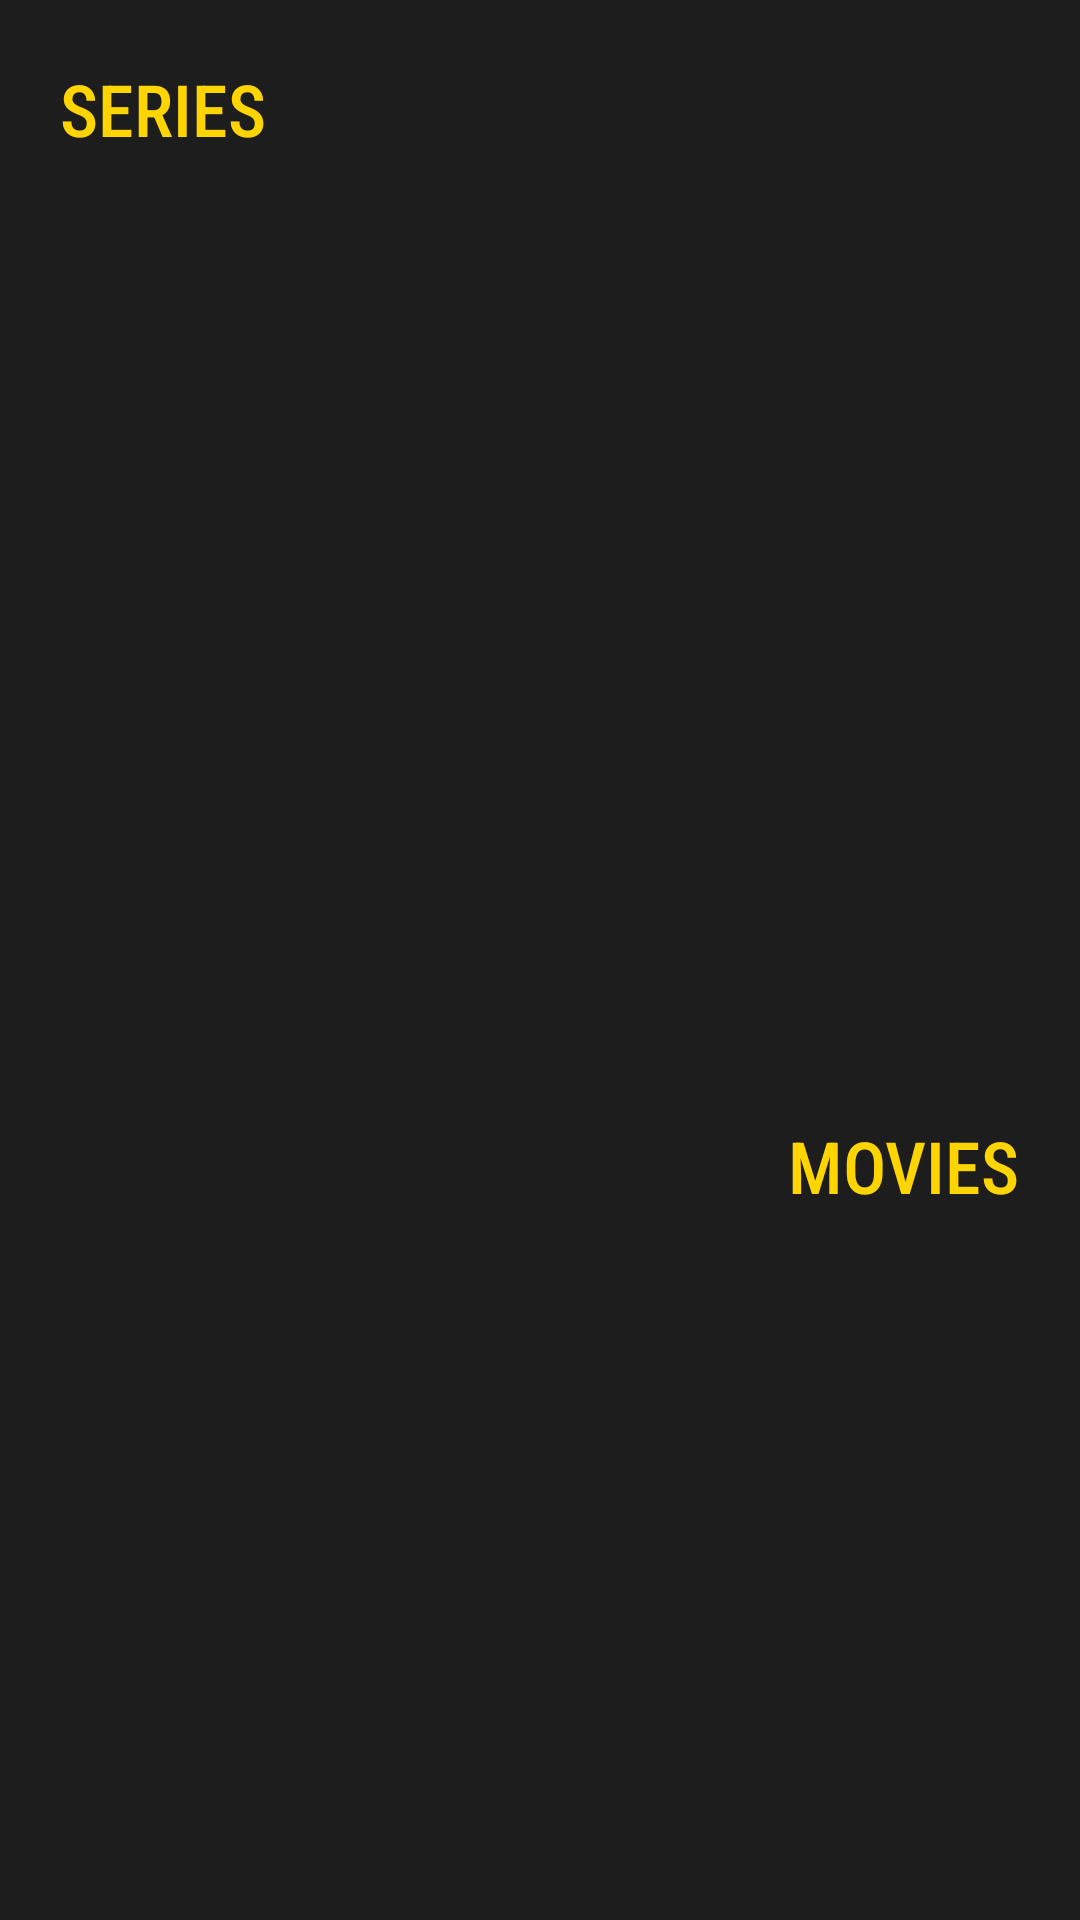

Reconstruct the res/layout file that produces this screen, plus the resources it refers to.
<!-- AndroidManifest.xml: application theme Theme.PopcornFactory -->
<!-- res/layout/activity_inicio.xml -->
<?xml version="1.0" encoding="utf-8"?>
<LinearLayout xmlns:android="http://schemas.android.com/apk/res/android"
    xmlns:app="http://schemas.android.com/apk/res-auto"
    xmlns:tools="http://schemas.android.com/tools"
    android:layout_width="match_parent"
    android:layout_height="match_parent"
    android:orientation="vertical"
    android:background="@color/gray"
    tools:context=".MainActivity">

    <TextView
        android:layout_width="wrap_content"
        android:layout_height="wrap_content"
        android:textSize="24sp"
        android:text="@string/series"
        android:layout_margin="20dp"
        android:fontFamily="sans-serif-condensed-medium"
        android:textColor="@color/yellow"
        />

    <GridView
        android:id="@+id/gv_series"
        android:layout_width="match_parent"
        android:layout_height="280dp"
        android:numColumns="3"
        />


    <TextView
        android:layout_width="wrap_content"
        android:layout_height="wrap_content"
        android:textSize="24sp"
        android:text="@string/movies"
        android:layout_margin="20dp"
        android:layout_gravity="right"
        android:fontFamily="sans-serif-condensed-medium"
        android:textColor="@color/yellow"
        />
    <GridView
        android:id="@+id/gv_movies"
        android:layout_width="match_parent"
        android:layout_height="295dp"
        android:numColumns="3">
    </GridView>


</LinearLayout>
<!-- resources referenced by this layout -->
<resources>
  <color name="gray">#1D1D1D</color>
  <color name="yellow">#ffd501</color>
  <string name="movies">MOVIES</string>
  <string name="series">SERIES</string>
  <style name="Theme.PopcornFactory" parent="Theme.AppCompat.DayNight">
          
          <item name="colorPrimary">@color/yellow</item>
          <item name="colorPrimaryVariant">@color/gray</item>
          <item name="colorOnPrimary">@color/white</item>
          
          <item name="colorSecondary">@color/yellow</item>
          <item name="colorSecondaryVariant">@color/dirty_white</item>
          <item name="colorOnSecondary">@color/black</item>
          
          <item name="android:statusBarColor" tools:targetApi="l">?attr/colorPrimaryVariant</item>
          
      </style>
  <color name="white">#FFFFFFFF</color>
  <color name="dirty_white">#C5C5C5</color>
  <color name="black">#FF000000</color>
</resources>
